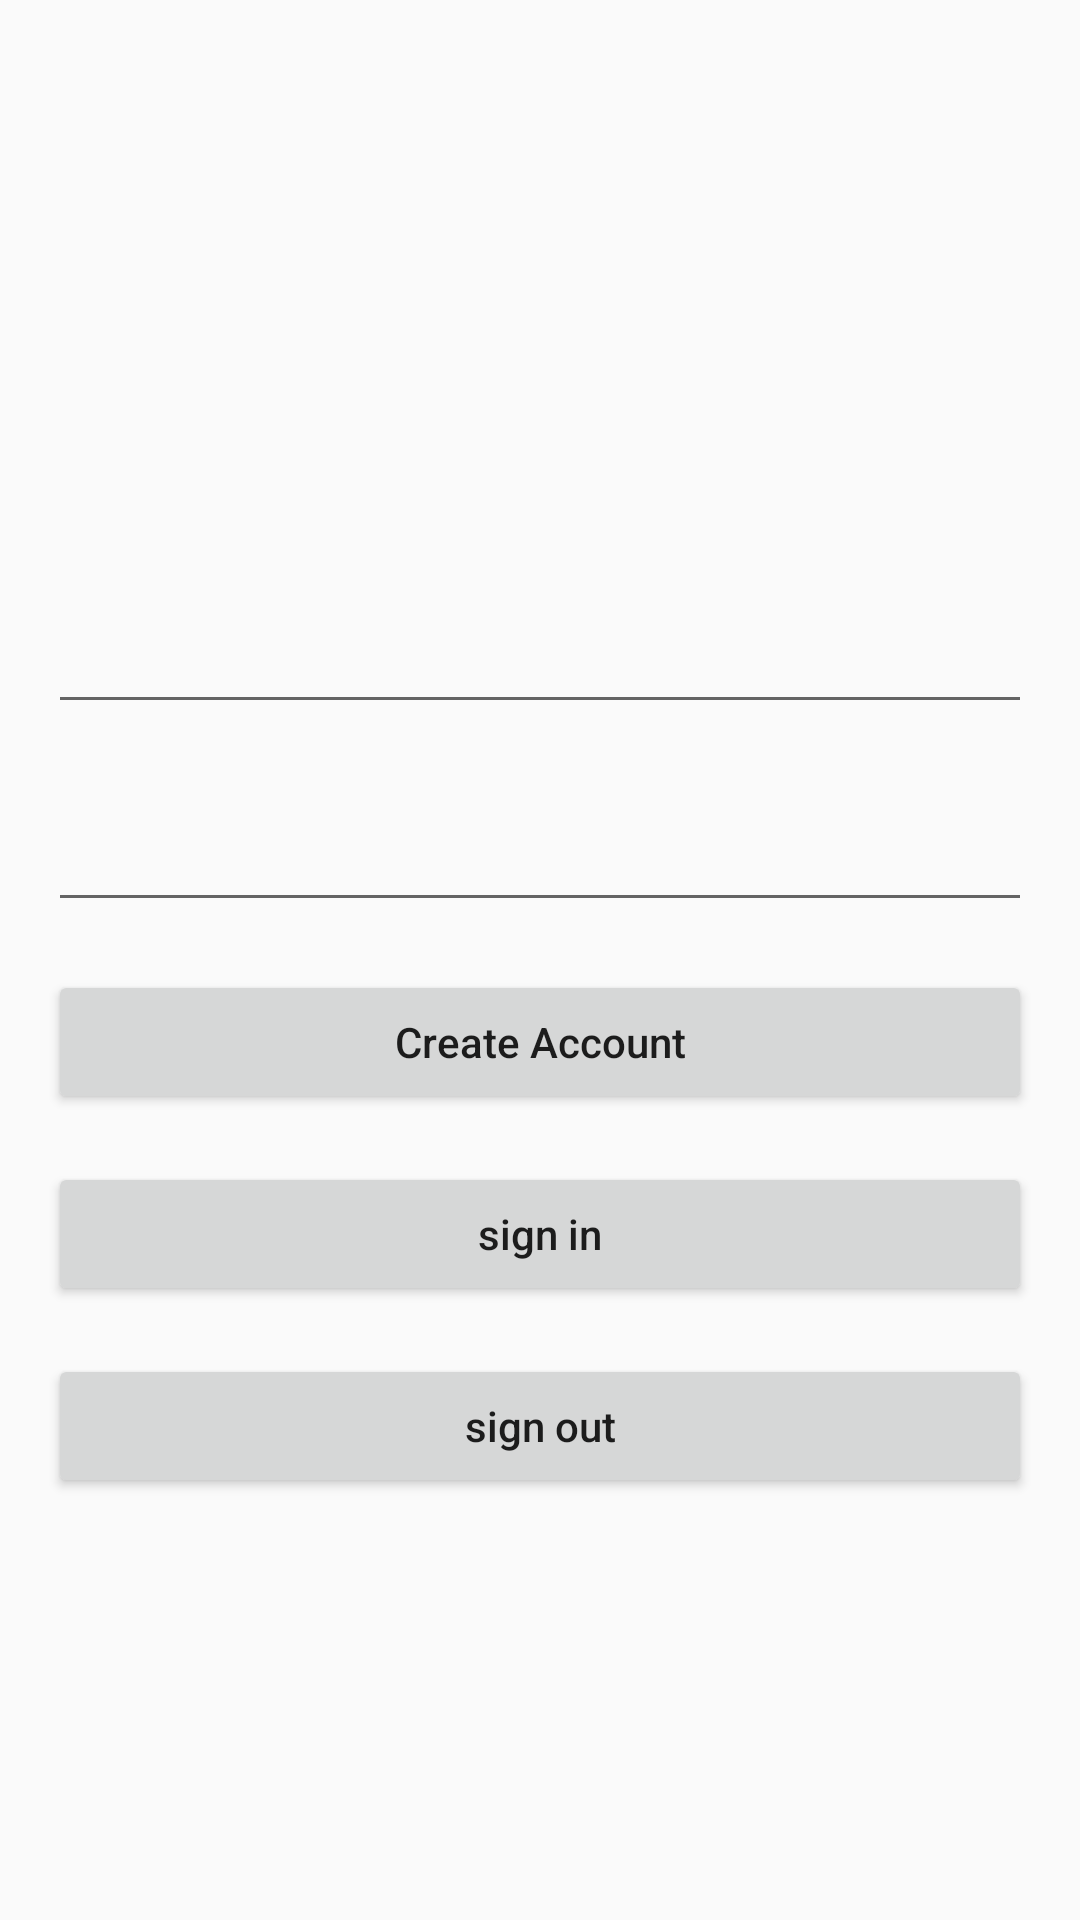

Reconstruct the res/layout file that produces this screen, plus the resources it refers to.
<!-- AndroidManifest.xml: application theme AppTheme -->
<!-- res/layout/activity_email_password.xml -->
<?xml version="1.0" encoding="utf-8"?>
<RelativeLayout xmlns:android="http://schemas.android.com/apk/res/android"
    xmlns:app="http://schemas.android.com/apk/res-auto"
    xmlns:tools="http://schemas.android.com/tools"
    android:id="@+id/layout"
    android:layout_width="match_parent"
    android:layout_height="match_parent"
    android:gravity="center"
    android:padding="16dp"
    tools:context=".EmailPasswordActivity">


    <TextView
        android:id="@+id/failure"
        android:layout_width="wrap_content"
        android:layout_centerHorizontal="true"
        android:layout_marginBottom="32dp"
        android:layout_height="wrap_content"
        android:layout_above="@+id/email"
        android:textColor="@color/red"/>

    <EditText
        android:id="@+id/email"
        android:layout_width="match_parent"
        android:layout_height="50dp"
        android:inputType="textEmailAddress" />

    <EditText
        android:id="@+id/password"
        android:layout_width="match_parent"
        android:layout_height="50dp"
        android:layout_below="@id/email"
        android:layout_marginTop="16dp"
        android:inputType="textPassword" />

    <Button
        android:id="@+id/create_account"
        android:layout_width="match_parent"
        android:layout_height="wrap_content"
        android:layout_below="@+id/password"
        android:layout_marginTop="16dp"
        android:text="Create Account"
        android:textAllCaps="false" />

    <Button
        android:id="@+id/signin"
        android:layout_width="match_parent"
        android:layout_height="wrap_content"
        android:layout_below="@+id/create_account"
        android:layout_marginTop="16dp"
        android:text="sign in"
        android:textAllCaps="false" />


        <Button
            android:id="@+id/signout"
            android:layout_width="match_parent"
            android:layout_height="wrap_content"
            android:layout_below="@+id/signin"
            android:layout_marginTop="16dp"
            android:text="sign out"
            android:textAllCaps="false" />

</RelativeLayout>
<!-- resources referenced by this layout -->
<resources>
  <color name="red">#ED1414</color>
  <style name="AppTheme" parent="Theme.AppCompat.Light.DarkActionBar">
          
          <item name="colorPrimary">@color/colorPrimary</item>
          <item name="colorPrimaryDark">@color/colorPrimaryDark</item>
          <item name="colorAccent">@color/colorAccent</item>
      </style>
  <color name="colorPrimary">#6200EE</color>
  <color name="colorPrimaryDark">#3700B3</color>
  <color name="colorAccent">#03DAC5</color>
</resources>
